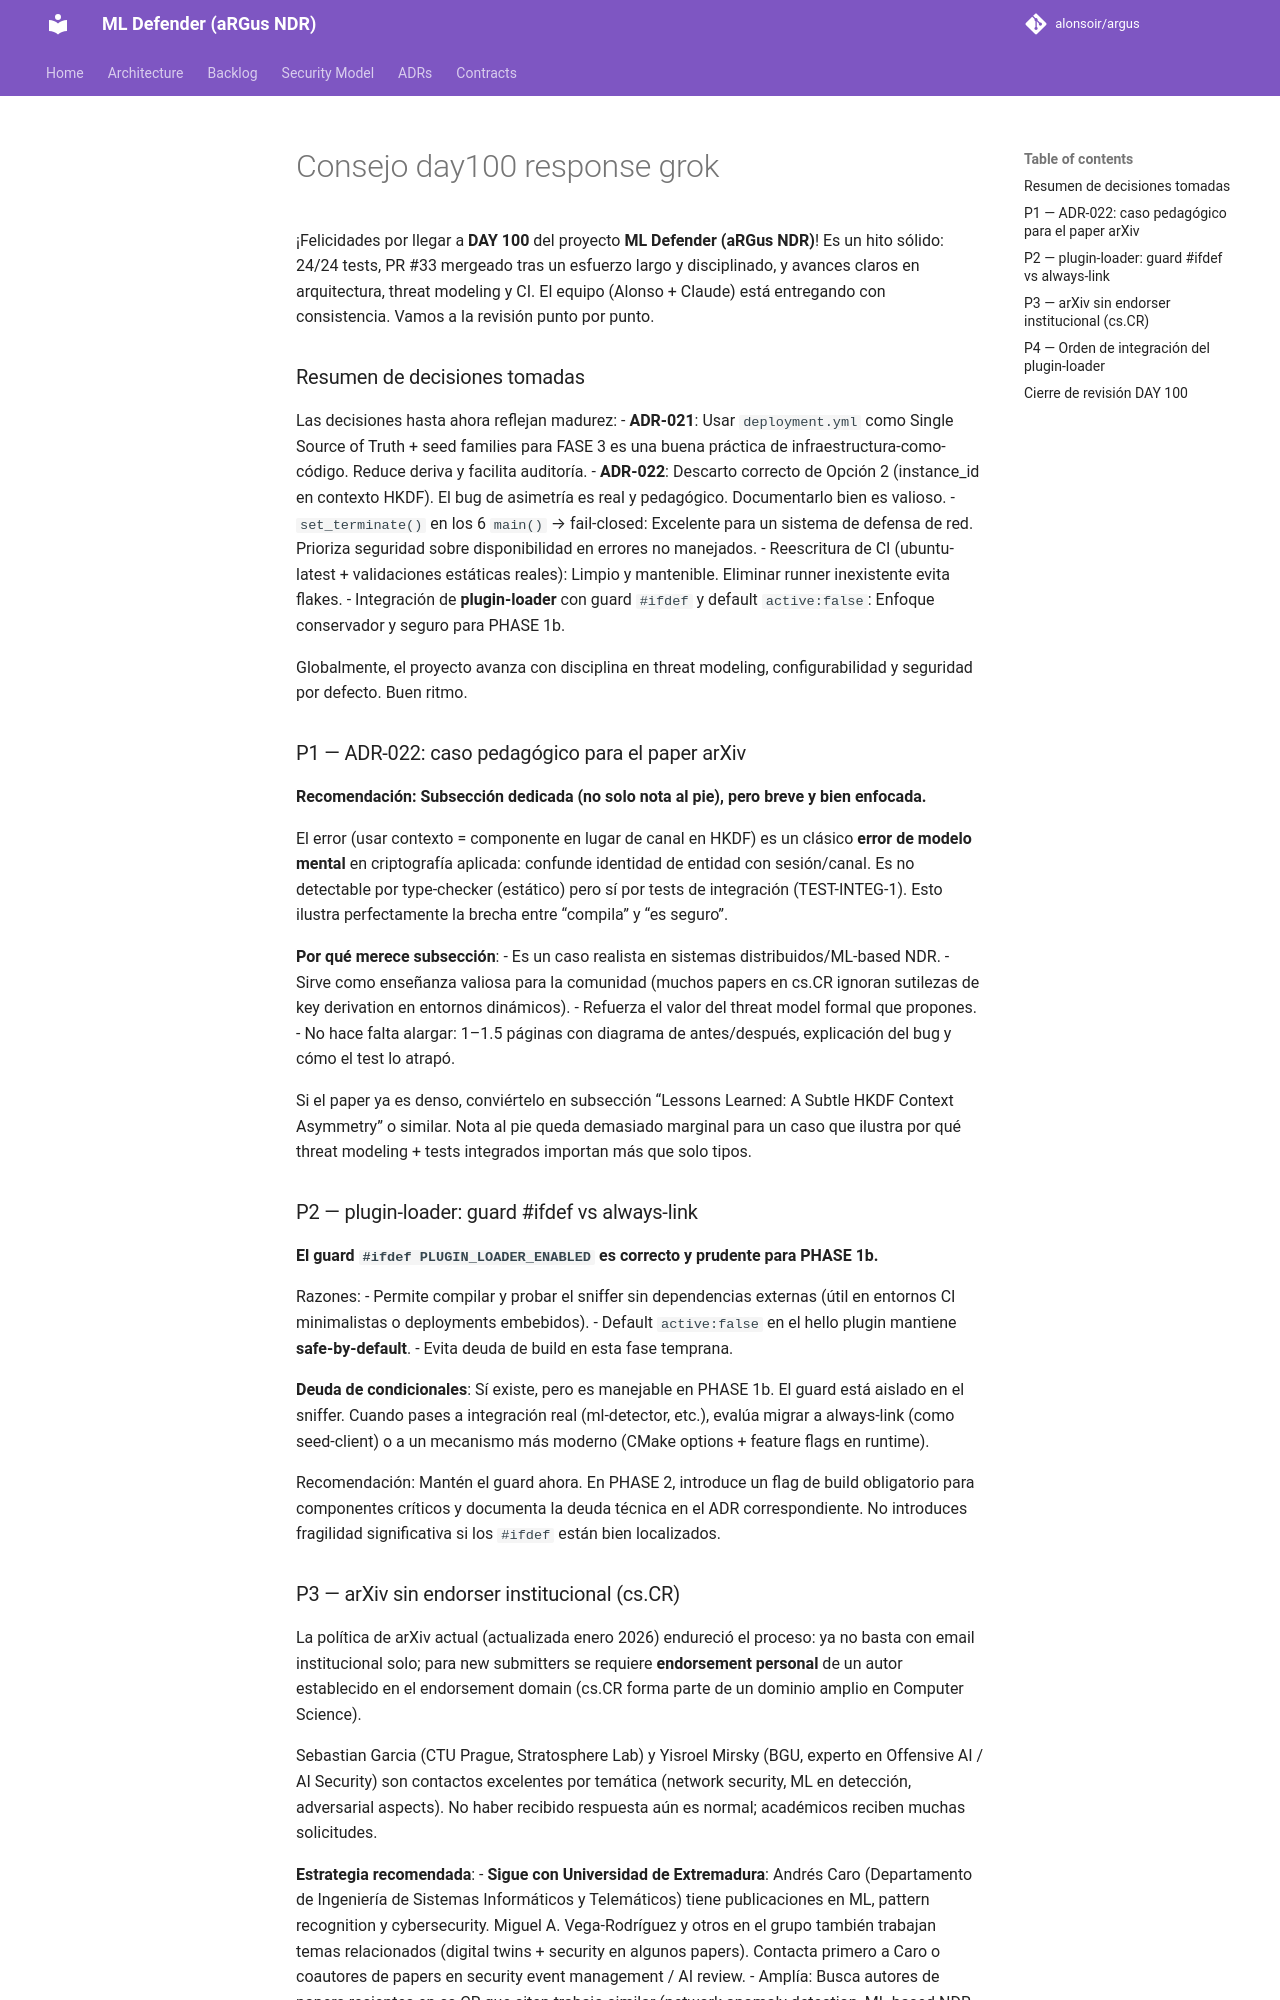

repository: alonsoir/argus · page: council/Consejo day100_response_grok/index.html · generator: mkdocs

¡Felicidades por llegar a **DAY 100** del proyecto **ML Defender (aRGus NDR)**! Es un hito sólido: 24/24 tests, PR #33 mergeado tras un esfuerzo largo y disciplinado, y avances claros en arquitectura, threat modeling y CI. El equipo (Alonso + Claude) está entregando con consistencia. Vamos a la revisión punto por punto.

### Resumen de decisiones tomadas
Las decisiones hasta ahora reflejan madurez:
- **ADR-021**: Usar `deployment.yml` como Single Source of Truth + seed families para FASE 3 es una buena práctica de infraestructura-como-código. Reduce deriva y facilita auditoría.
- **ADR-022**: Descarto correcto de Opción 2 (instance_id en contexto HKDF). El bug de asimetría es real y pedagógico. Documentarlo bien es valioso.
- `set_terminate()` en los 6 `main()` → fail-closed: Excelente para un sistema de defensa de red. Prioriza seguridad sobre disponibilidad en errores no manejados.
- Reescritura de CI (ubuntu-latest + validaciones estáticas reales): Limpio y mantenible. Eliminar runner inexistente evita flakes.
- Integración de **plugin-loader** con guard `#ifdef` y default `active:false`: Enfoque conservador y seguro para PHASE 1b.

Globalmente, el proyecto avanza con disciplina en threat modeling, configurabilidad y seguridad por defecto. Buen ritmo.

### P1 — ADR-022: caso pedagógico para el paper arXiv
**Recomendación: Subsección dedicada (no solo nota al pie), pero breve y bien enfocada.**

El error (usar contexto = componente en lugar de canal en HKDF) es un clásico **error de modelo mental** en criptografía aplicada: confunde identidad de entidad con sesión/canal. Es no detectable por type-checker (estático) pero sí por tests de integración (TEST-INTEG-1). Esto ilustra perfectamente la brecha entre “compila” y “es seguro”.

**Por qué merece subsección**:
- Es un caso realista en sistemas distribuidos/ML-based NDR.
- Sirve como enseñanza valiosa para la comunidad (muchos papers en cs.CR ignoran sutilezas de key derivation en entornos dinámicos).
- Refuerza el valor del threat model formal que propones.
- No hace falta alargar: 1–1.5 páginas con diagrama de antes/después, explicación del bug y cómo el test lo atrapó.

Si el paper ya es denso, conviértelo en subsección “Lessons Learned: A Subtle HKDF Context Asymmetry” o similar. Nota al pie queda demasiado marginal para un caso que ilustra por qué threat modeling + tests integrados importan más que solo tipos.

### P2 — plugin-loader: guard #ifdef vs always-link
**El guard `#ifdef PLUGIN_LOADER_ENABLED` es correcto y prudente para PHASE 1b.**

Razones:
- Permite compilar y probar el sniffer sin dependencias externas (útil en entornos CI minimalistas o deployments embebidos).
- Default `active:false` en el hello plugin mantiene **safe-by-default**.
- Evita deuda de build en esta fase temprana.

**Deuda de condicionales**: Sí existe, pero es manejable en PHASE 1b. El guard está aislado en el sniffer. Cuando pases a integración real (ml-detector, etc.), evalúa migrar a always-link (como seed-client) o a un mecanismo más moderno (CMake options + feature flags en runtime).

Recomendación: Mantén el guard ahora. En PHASE 2, introduce un flag de build obligatorio para componentes críticos y documenta la deuda técnica en el ADR correspondiente. No introduces fragilidad significativa si los `#ifdef` están bien localizados.
